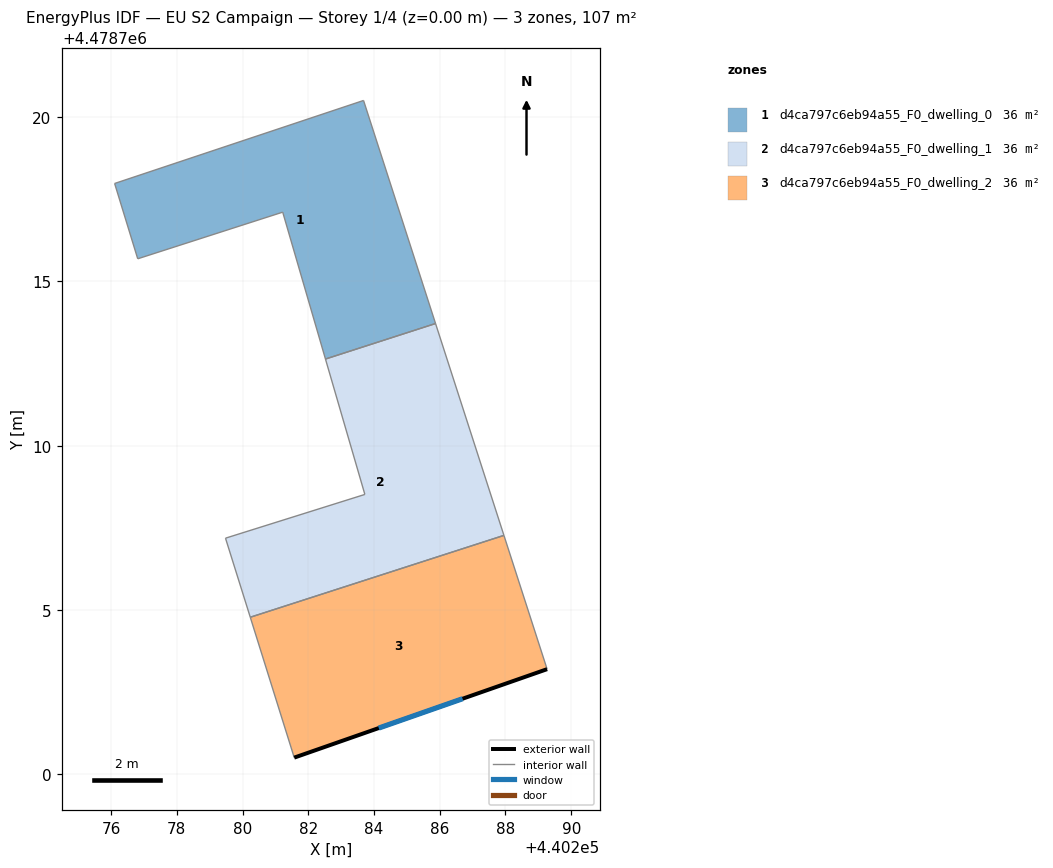
=== STOREY PLAN SPEC (per zone: floor XY polygon, exterior-wall plan segments, windows/doors) ===
zone 1: d4ca797c6eb94a55_F0_dwelling_0  (35.6 m²)
  floor: (440283.68, 4478720.51) (440285.87, 4478713.72) (440282.52, 4478712.64) (440281.22, 4478717.11) (440276.81, 4478715.69) (440276.11, 4478717.98)
  interior walls: 6
zone 2: d4ca797c6eb94a55_F0_dwelling_1  (35.6 m²)
  floor: (440285.87, 4478713.72) (440287.95, 4478707.27) (440280.23, 4478704.78) (440279.48, 4478707.19) (440283.72, 4478708.52) (440282.52, 4478712.64)
  interior walls: 6
zone 3: d4ca797c6eb94a55_F0_dwelling_2  (35.6 m²)
  floor: (440287.95, 4478707.27) (440289.27, 4478703.20) (440281.57, 4478700.51) (440280.23, 4478704.78)
  exterior wall: (440281.57, 4478700.51) – (440289.27, 4478703.20)  [8.2 m]
    window: (440284.14, 4478701.41) – (440286.69, 4478702.30)  [2.7 m²]
  interior walls: 3

=== DERIVED (storey summary) ===
Building: EU S2 Campaign
Storey: 1 of 4  (floor level z = 0.00 m)
Storey gross floor area: 106.7 m²
Zones on this storey: 3
  - d4ca797c6eb94a55_F0_dwelling_0: floor 35.6 m²
  - d4ca797c6eb94a55_F0_dwelling_1: floor 35.6 m²
  - d4ca797c6eb94a55_F0_dwelling_2: floor 35.6 m²; exterior wall 8.2 m (24.5 m²); 1 window(s) 2.7 m²; WWR 11.0%
Zone adjacency (shared interzone walls):
  - d4ca797c6eb94a55_F0_dwelling_0 ↔ d4ca797c6eb94a55_F0_dwelling_1
  - d4ca797c6eb94a55_F0_dwelling_1 ↔ d4ca797c6eb94a55_F0_dwelling_2